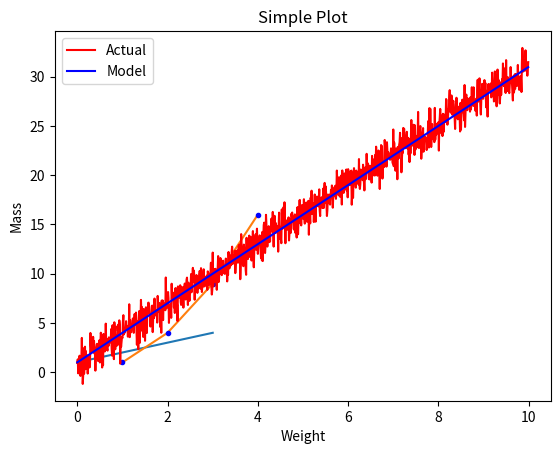

Write Python code to recreate this figure.
### Import the library and add alias 
import matplotlib.pyplot as plt
import numpy as np 

### Basic Plotting
plt.plot([1,2,3,4]) # List containing numbers
plt.ylabel('Some Numbers')

# Adding label
plt.title("Basic Plot 1")
plt.legend()

plt.show()
 
plt.plot([1,2,3,4], [1,4,9,16]) # Pass two lists (X , Y values)
plt.ylabel("Some Numbers")

# Adding label
plt.title("Basic Plot 2")
plt.legend()

plt.show()

plt.plot([1,2,3,4], [1,4,9,16], "b.") # Pass two lists (X , Y values) removing the line and replace with blue dots
plt.ylabel("Some Numbers")

# Adding label
plt.title("Basic Plot 3")
plt.legend()

plt.show()


#### Two plots on the same Axes + Adding Labels

x = np.arange(0.0, 10.0, 0.01) # All of the values start from 0 to not including 10 with increments of 0.01
y = 3.0 * x + 1.0

noise = np.random.normal(0.0, 1.0, len(x))

plt.plot(x, y + noise, "r", label="Actual") # Plot in red dots + label 
plt.plot(x, y, "b-"       , label ="Model") # Plot in blue + label

# Adding labels
plt.title("Simple Plot")
plt.xlabel("Weight")
plt.ylabel("Mass")
plt.legend()

plt.show()


